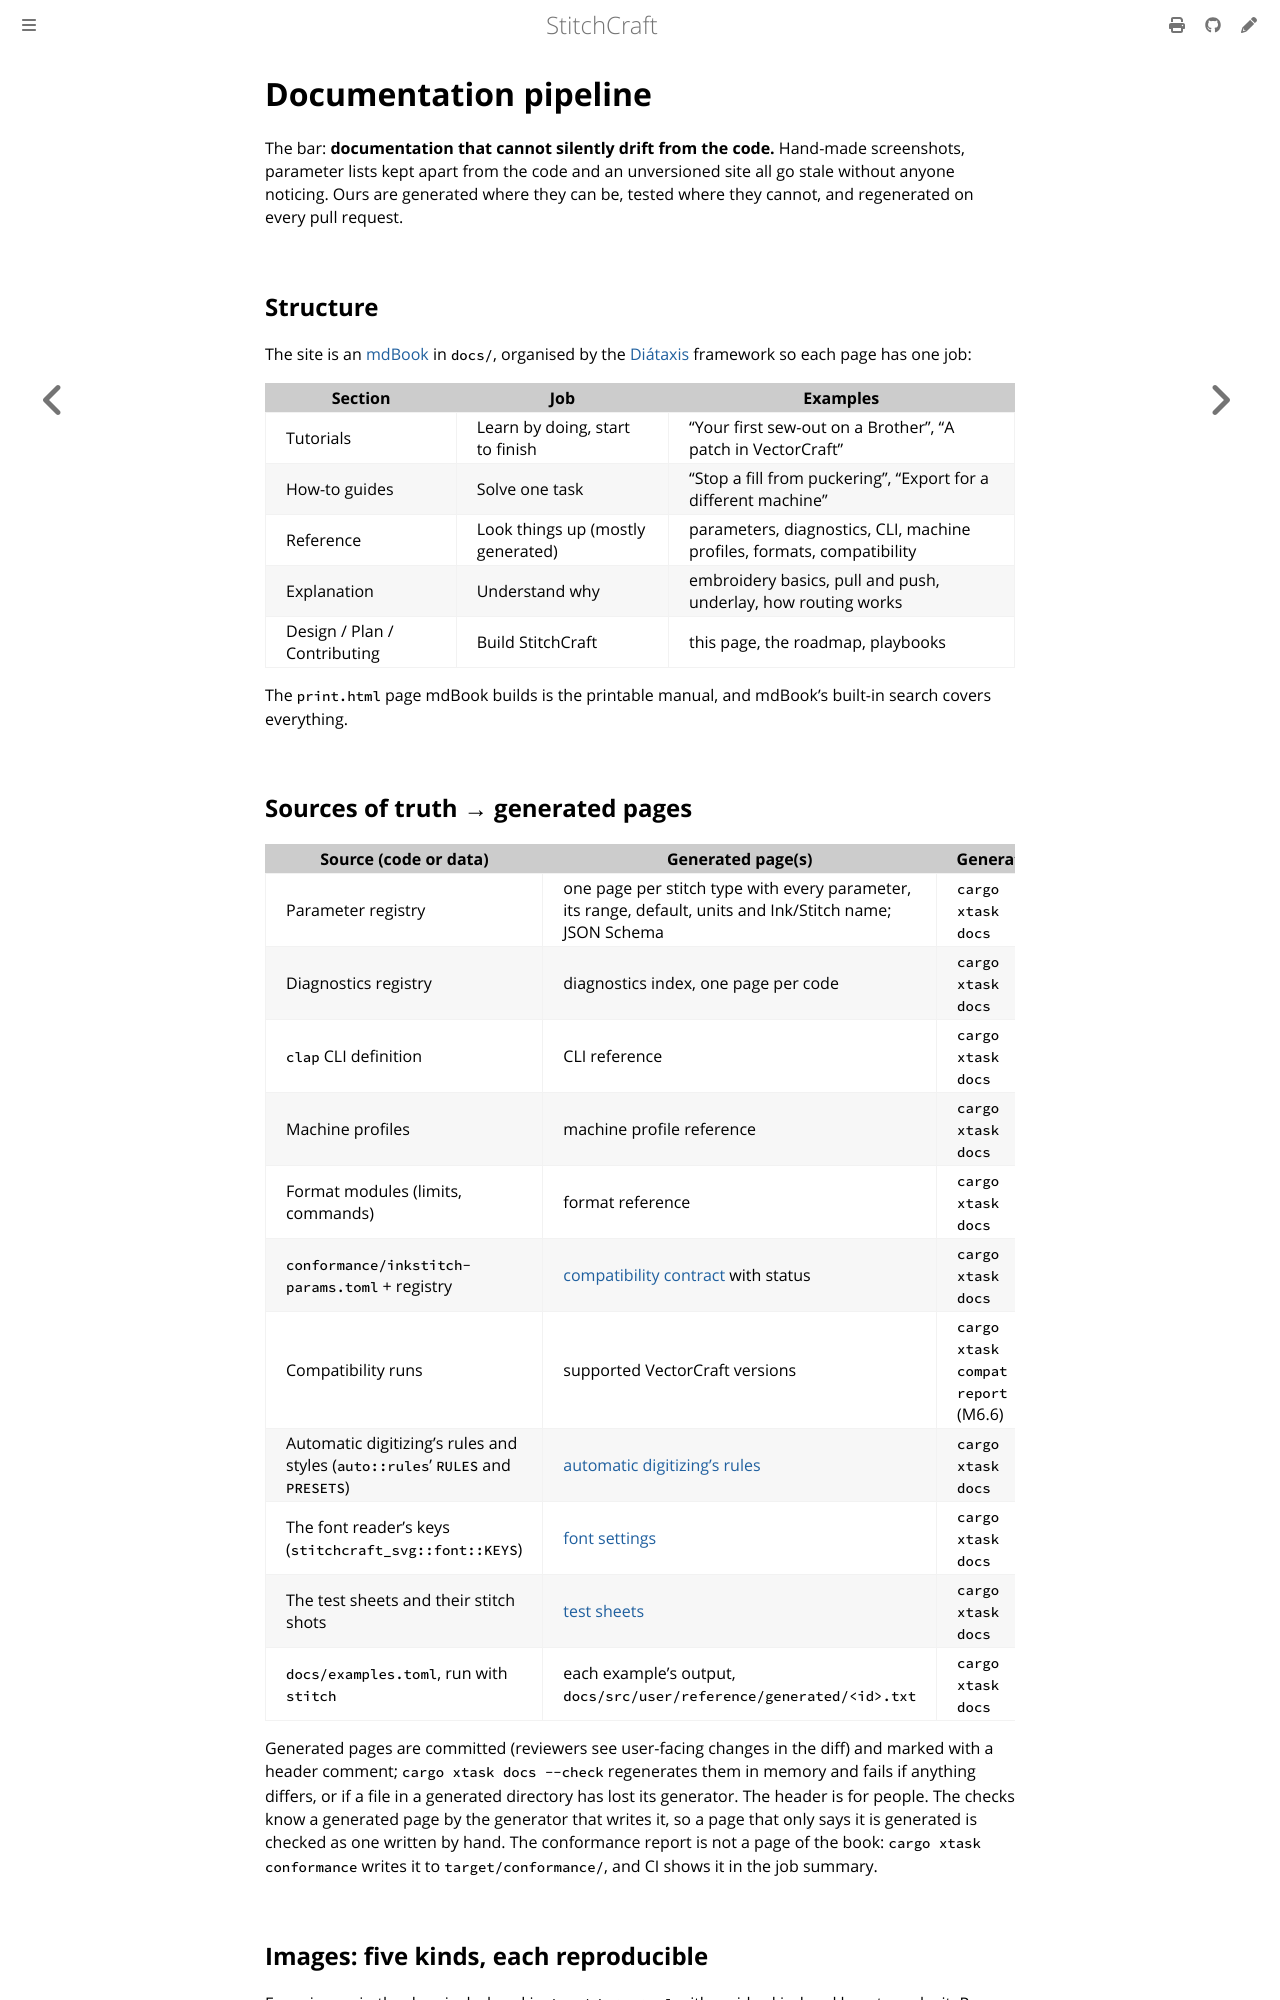

repository: KaboomFox/stitchcraft · page: dev/design/docs-pipeline.html · generator: mdbook

# Documentation pipeline

The bar: **documentation that cannot silently drift from the code.** Hand-made screenshots, parameter
lists kept apart from the code and an unversioned site all go stale without anyone noticing. Ours are
generated where they can be, tested where they cannot, and regenerated on every pull request.

## Structure

The site is an [mdBook](https://rust-lang.github.io/mdBook/) in `docs/`, organised by the
[Diátaxis](https://diataxis.fr/) framework so each page has one job:

| Section | Job | Examples |
|---|---|---|
| Tutorials | Learn by doing, start to finish | "Your first sew-out on a Brother", "A patch in VectorCraft" |
| How-to guides | Solve one task | "Stop a fill from puckering", "Export for a different machine" |
| Reference | Look things up (mostly generated) | parameters, diagnostics, CLI, machine profiles, formats, compatibility |
| Explanation | Understand why | embroidery basics, pull and push, underlay, how routing works |
| Design / Plan / Contributing | Build StitchCraft | this page, the roadmap, playbooks |

The `print.html` page mdBook builds is the printable manual, and mdBook's built-in search covers
everything.

## Sources of truth → generated pages

| Source (code or data) | Generated page(s) | Generator |
|---|---|---|
| Parameter registry | one page per stitch type with every parameter, its range, default, units and Ink/Stitch name; JSON Schema | `cargo xtask docs` |
| Diagnostics registry | diagnostics index, one page per code | `cargo xtask docs` |
| `clap` CLI definition | CLI reference | `cargo xtask docs` |
| Machine profiles | machine profile reference | `cargo xtask docs` |
| Format modules (limits, commands) | format reference | `cargo xtask docs` |
| `conformance/inkstitch-params.toml` + registry | [compatibility contract](inkstitch-compat-contract.md) with status | `cargo xtask docs` |
| Compatibility runs | supported VectorCraft versions | `cargo xtask compat report` (M6.6) |
| Automatic digitizing's rules and styles (`auto::rules`' `RULES` and `PRESETS`) | [automatic digitizing's rules](../user/reference/auto-rules.md) | `cargo xtask docs` |
| The font reader's keys (`stitchcraft_svg::font::KEYS`) | [font settings](../user/reference/font-settings.md) | `cargo xtask docs` |
| The test sheets and their stitch shots | [test sheets](../user/reference/test-sheets.md) | `cargo xtask docs` |
| `docs/examples.toml`, run with `stitch` | each example's output, `docs/src/user/reference/generated/<id>.txt` | `cargo xtask docs` |

Generated pages are committed (reviewers see user-facing changes in the diff) and marked with a header
comment; `cargo xtask docs --check` regenerates them in memory and fails if anything differs, or if a
file in a generated directory has lost its generator. The header is for people. The checks know
a generated page by the generator that writes it, so a page that only says it is generated is checked as
one written by hand. The conformance report is not a page of the book: `cargo xtask conformance` writes it
to `target/conformance/`, and CI shows it in the job summary.
